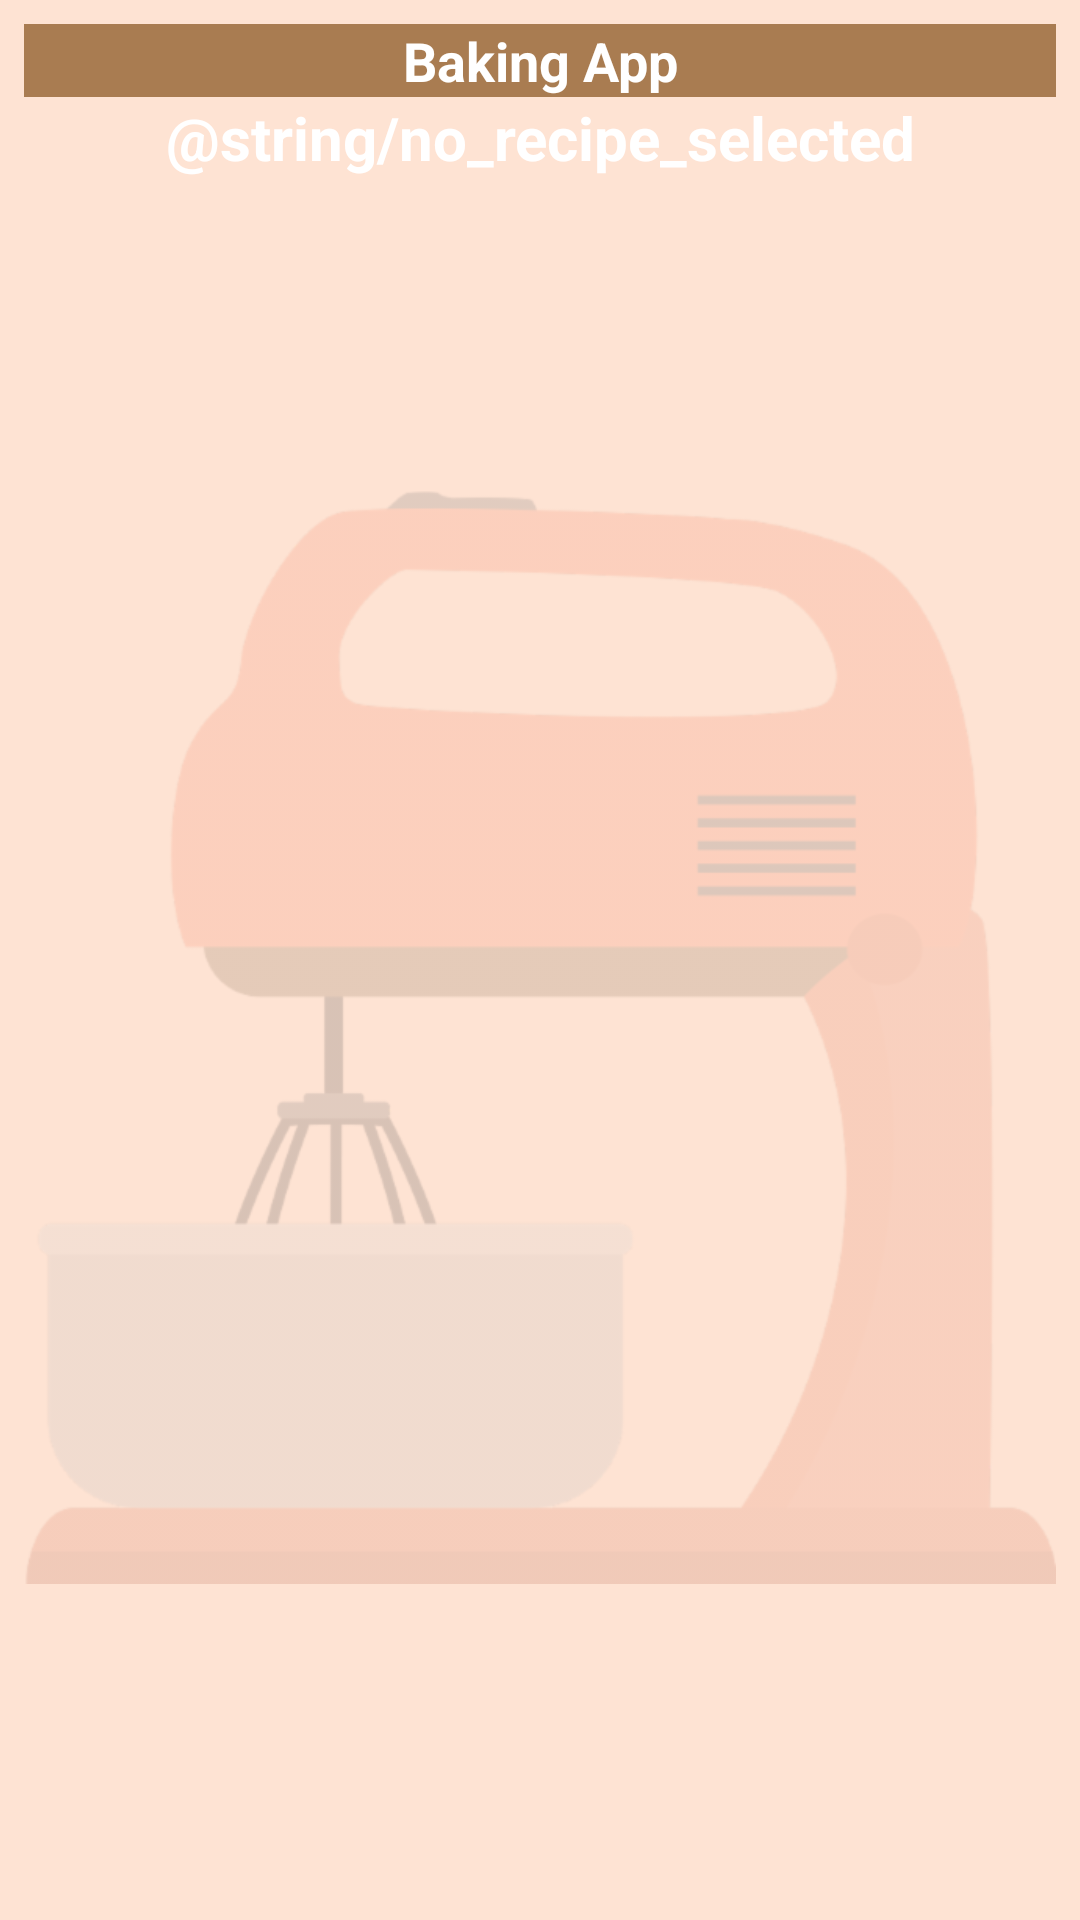

Android layout source for this screen:
<!-- AndroidManifest.xml: application theme AppTheme -->
<!-- res/layout/baking_widget_provider.xml -->
<LinearLayout xmlns:android="http://schemas.android.com/apk/res/android"
    android:layout_width="match_parent"
    android:layout_height="match_parent"
    xmlns:tools="http://schemas.android.com/tools"
    android:orientation="vertical"
    android:padding="@dimen/widget_margin">

    <RelativeLayout
        android:id="@+id/widget_text_layout"
        android:layout_width="match_parent"
        android:layout_height="wrap_content"
        android:background="@color/colorPrimary">

        <ImageView
            android:id="@+id/back_button"
            android:layout_width="32dp"
            android:layout_height="32dp"
            android:src="@drawable/ic_back_arrow"
            android:layout_centerVertical="true"
            android:layout_marginStart="@dimen/margins_6"
            android:visibility="gone"
            tools:visibility="visible"
            android:rotation="180"/>

        <TextView
            android:textAppearance="@style/Base.TextAppearance.AppCompat.Medium"
            android:id="@+id/widget_title"
            android:layout_width="match_parent"
            android:layout_height="wrap_content"
            android:textAlignment="center"
            android:layout_gravity="center_horizontal"
            android:text="@string/app_name"
            android:textColor="@android:color/white"
            android:textStyle="bold" />
    </RelativeLayout>

    <ListView
        android:id="@+id/baking_widget_list"
        android:background="@color/cardBackground"
        android:layout_width="match_parent"
        android:layout_height="wrap_content"/>

    <LinearLayout
        android:id="@+id/empty_view"
        android:layout_width="match_parent"
        android:layout_height="match_parent"
        android:orientation="vertical">
        <TextView
            android:layout_width="wrap_content"
            android:layout_height="wrap_content"
            android:textAlignment="center"
            android:layout_gravity="center_horizontal"
            android:text="@string/no_recipe_selected"
            android:textColor="@android:color/white"
            android:textSize="@dimen/text20"
            android:textStyle="bold" />
        <ImageView
            android:alpha="0.2"
            android:layout_width="match_parent"
            android:layout_height="match_parent"
            android:src="@drawable/mixer"/>
    </LinearLayout>

</LinearLayout>
<!-- resources referenced by this layout -->
<resources>
  <color name="cardBackground">#fefefe</color>
  <color name="colorPrimary">#a97c51</color>
  <dimen name="margins_6">6dp</dimen>
  <dimen name="text20">20sp</dimen>
  <dimen name="widget_margin">8dp</dimen>
  <!-- drawable mixer: png bitmap (drawable-hdpi, 23080 bytes) -->
  <string name="app_name">Baking App</string>
  <style name="AppTheme" parent="Theme.AppCompat.Light.DarkActionBar">
          
          <item name="colorPrimary">@color/colorPrimary</item>
          <item name="colorPrimaryDark">@color/colorPrimaryDark</item>
          <item name="colorAccent">@color/colorAccent</item>
          <item name="android:windowBackground">@color/windowBackground</item>
      </style>
  <color name="colorPrimaryDark">#d3af9d</color>
  <color name="colorAccent">#f38366</color>
  <color name="windowBackground">#fee3d3</color>
</resources>
